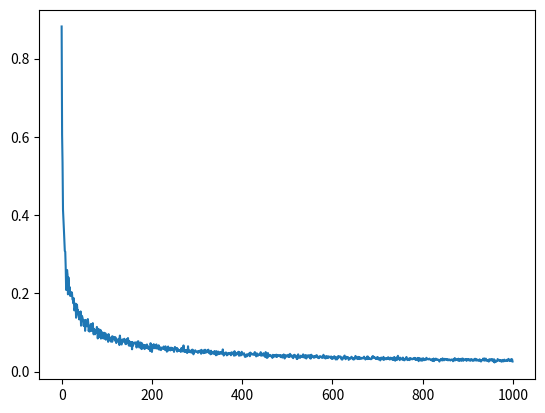

Write the Python code that produced this figure.
V = 1
N = 10000
Trials = 100
# Importing datetime.
from datetime import datetime
import random
import numpy as np
import matplotlib.pyplot as plt
import math
# Creating a datetime object so we can test.
a = datetime.now()

# Converting a to string in the desired format (YYYYMMDD) using strftime
# and then to int.
a = int(a.strftime('%Y%m%d%s'))
random.seed(a)

# Plot I vs Number of pointes (N)
# x = []
# points = []
# while(len(points)<N):
#     i = random.uniform(0,1)
#     if(not i in points):
#         points.append(i)
#         points_ans = np.array(np.array(points))
#         points_ans = 3*np.square((points_ans))

#         x.append(V*np.average(points_ans))

# plt.plot(x)
# plt.show()


# Fix N=20; 100 trials; Plot I vs trials; calculate std deviation.
# x = []
# for i in range(1,100):
#     points = np.random.uniform(0,1,20)
#     points = 3*np.square((points))
#     x.append(V*np.average(points))

# # standard deviation
# print(math.sqrt(np.var(x)))
# plt.plot(x)
# plt.show()
# x = np.array(x)



# Fix N=1000; 100 trials; Plot I vs trials; calculate std deviation.
# x = []
# for i in range(1,100):
#     points = np.random.uniform(0,1,1000)
#     points = 3*np.square((points))
#     x.append(V*np.average(points))

# # standard deviation
# print(math.sqrt(np.var(x)))
# plt.plot(x)
# plt.show()
# x = np.array(x)


# standard deviation for fixed number number of trials vs N
trials = 100
n = 1000
x = []
for i in range(1,n+1):
    I = []
    for j in range(trials):
        points = np.random.uniform(0,1,i)
        points = 3*np.square((points))
        I.append(V*np.average(points))
    I = np.array(I)
    x.append(math.sqrt(np.var(I)))

plt.plot(x)
plt.show()


